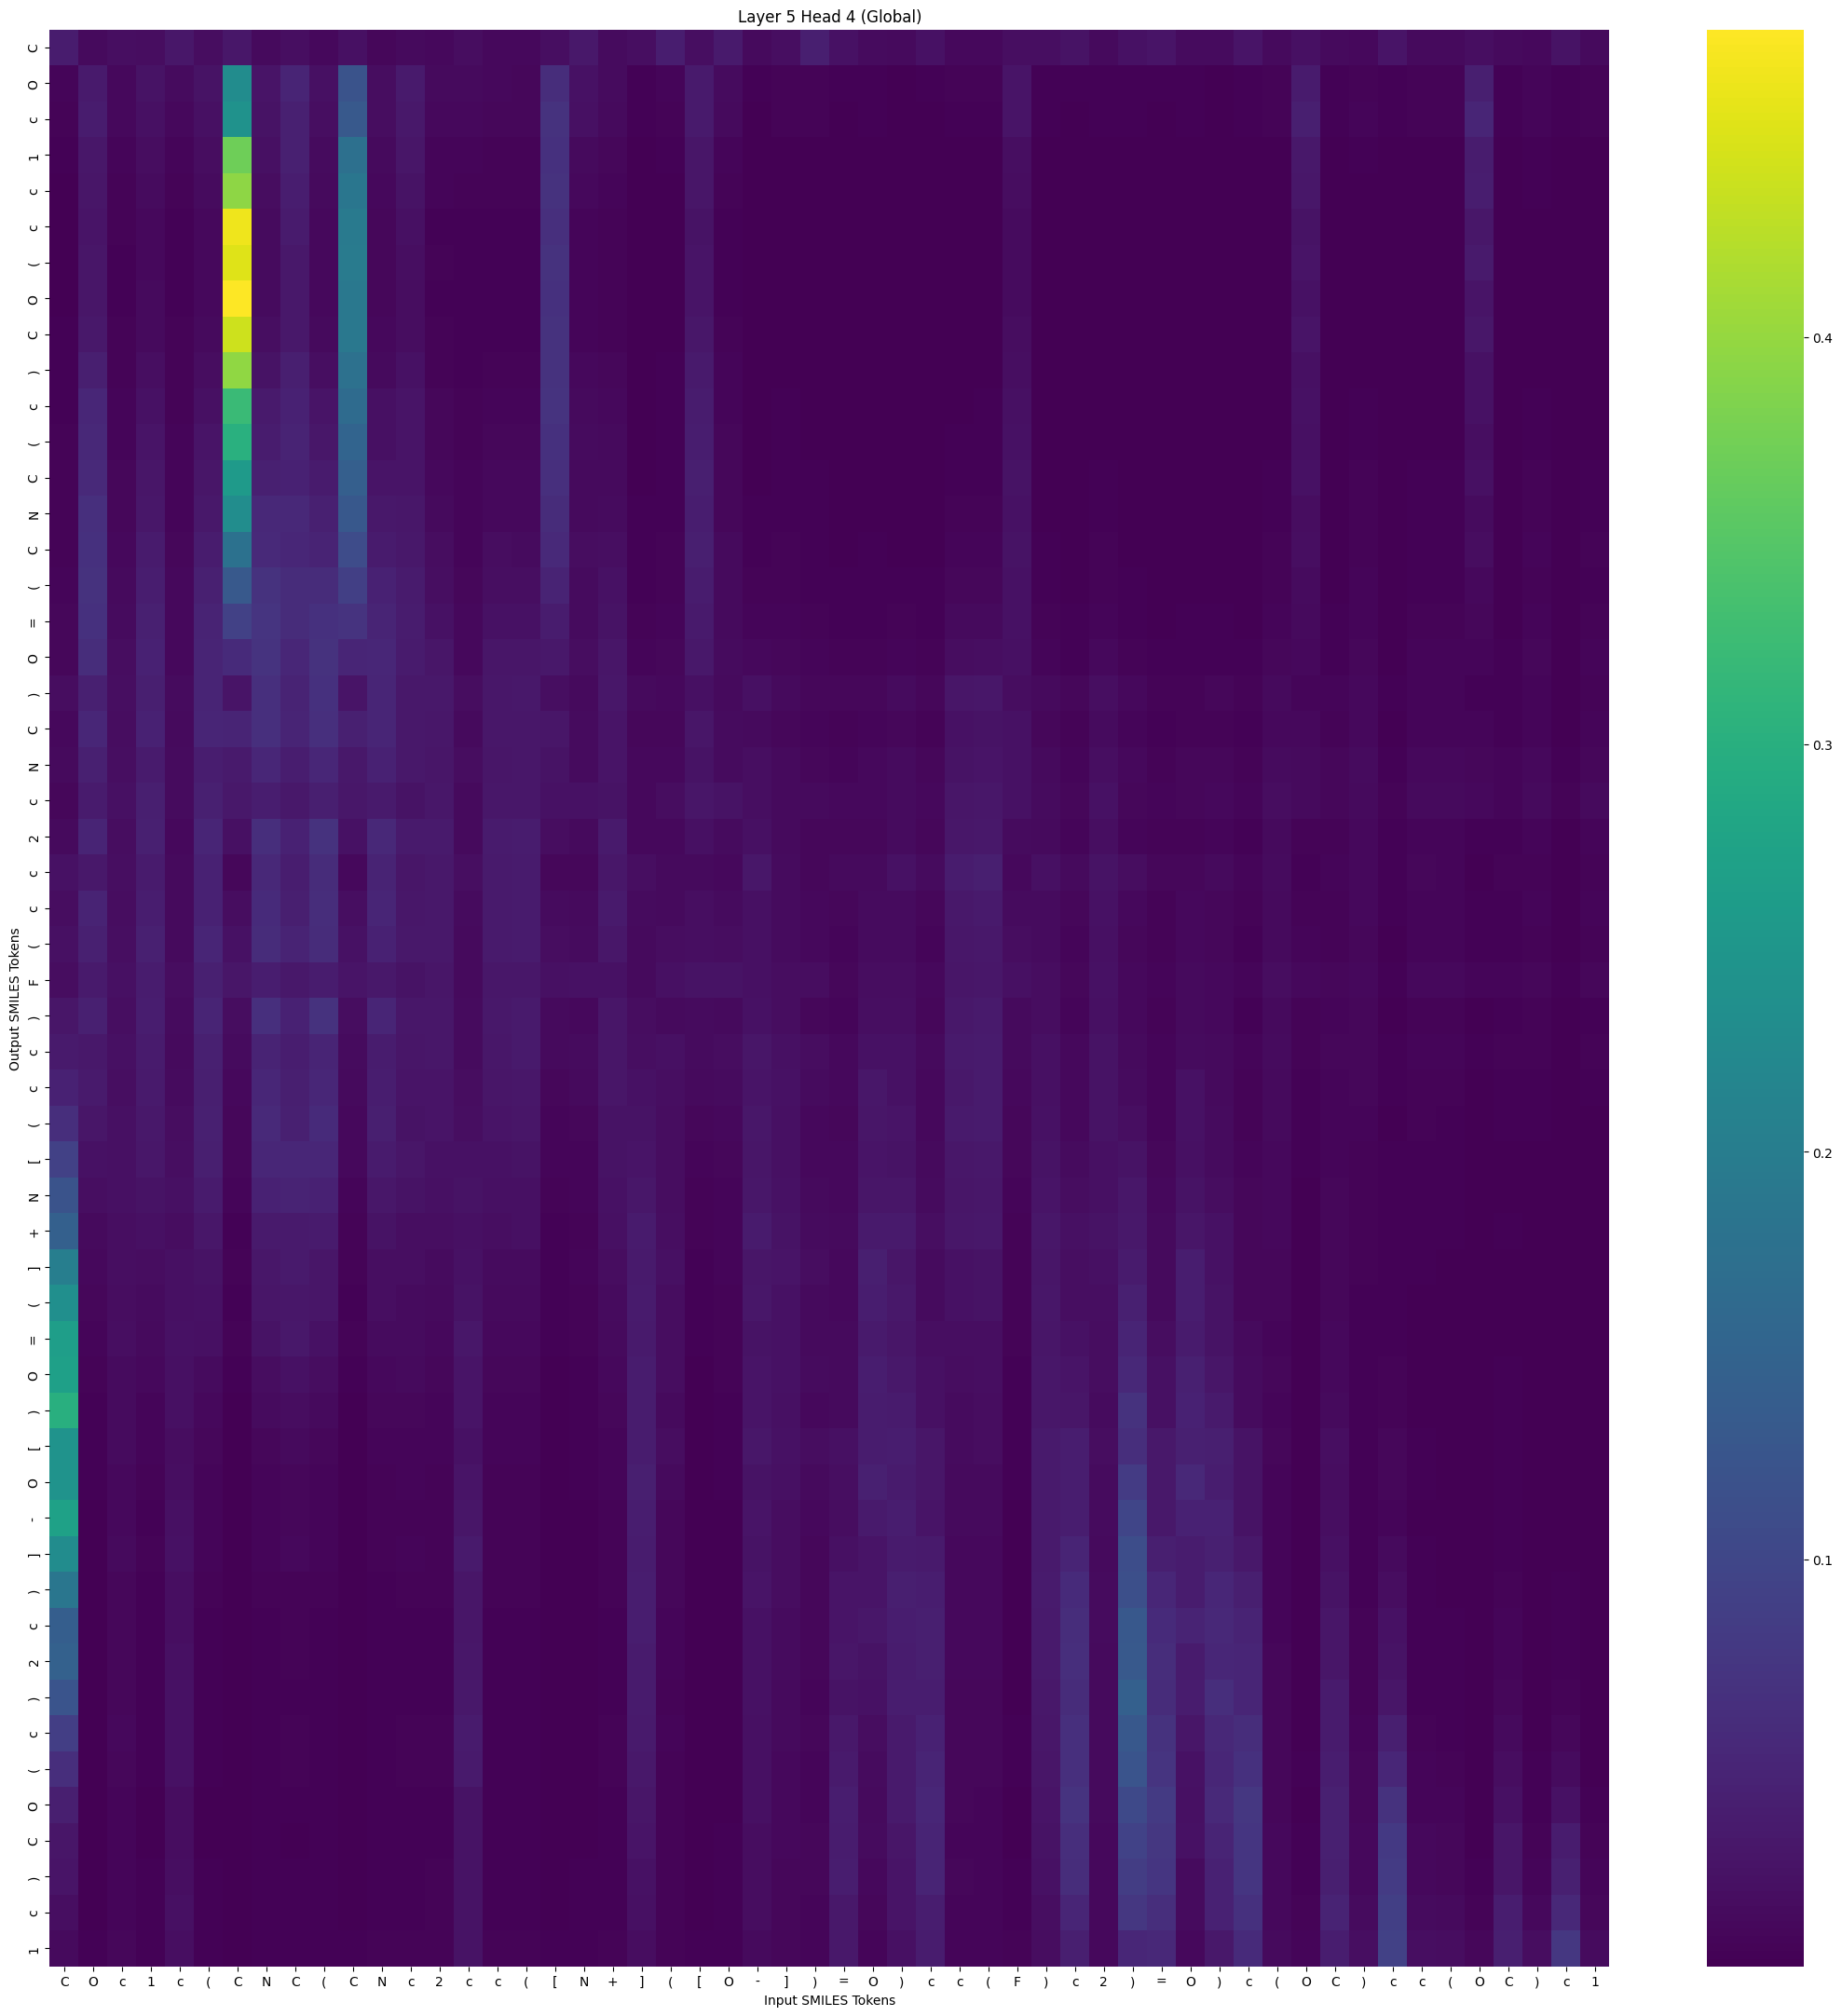

Source data for this figure (header and first rows):
, C, O, c, 1, c, (, C, N, C, (, C, N, c, 2, c, c, (, [, N, +, ], (, [
C, 0.03572, 0.01216, 0.01741, 0.01672, 0.02877, 0.01627, 0.02856, 0.01221, 0.01718, 0.01005, 0.01935, 0.008834, 0.01279, 0.01015, 0.01677, 0.009757, 0.009758, 0.0169, 0.0316, 0.01324, 0.01868, 0.03791, 0.01811
O, 0.006255, 0.03251, 0.01078, 0.02392, 0.01315, 0.02391, 0.229, 0.0244, 0.04719, 0.01874, 0.1221, 0.01605, 0.03184, 0.01159, 0.01179, 0.01008, 0.009034, 0.06064, 0.02182, 0.01389, 0.002937, 0.007198, 0.03349
c, 0.004815, 0.03558, 0.009608, 0.01965, 0.01079, 0.01948, 0.2419, 0.02335, 0.04279, 0.01815, 0.1316, 0.01642, 0.03162, 0.01048, 0.01035, 0.009149, 0.008056, 0.06698, 0.01954, 0.01245, 0.002356, 0.005514, 0.03249
1, 0.002885, 0.02882, 0.006479, 0.01509, 0.006318, 0.01526, 0.3712, 0.01907, 0.04257, 0.01406, 0.1746, 0.01169, 0.02644, 0.006462, 0.006276, 0.005359, 0.004582, 0.06605, 0.01146, 0.00784, 0.0009724, 0.002401, 0.02677
c, 0.001889, 0.02625, 0.005659, 0.01424, 0.004293, 0.01402, 0.3953, 0.01622, 0.03768, 0.01211, 0.1875, 0.01014, 0.02375, 0.006063, 0.00413, 0.005, 0.004228, 0.06845, 0.009896, 0.006673, 0.0007005, 0.001909, 0.027
c, 0.001587, 0.02585, 0.003995, 0.01081, 0.003453, 0.01054, 0.4631, 0.01478, 0.03384, 0.01052, 0.1948, 0.008346, 0.01922, 0.003812, 0.003487, 0.003104, 0.002627, 0.06348, 0.006845, 0.004927, 0.0004434, 0.001097, 0.02282
(, 0.001314, 0.02751, 0.003799, 0.01095, 0.00292, 0.01034, 0.4524, 0.01446, 0.03048, 0.01054, 0.1968, 0.008493, 0.01806, 0.003939, 0.002795, 0.003273, 0.002807, 0.06865, 0.007406, 0.004942, 0.0004137, 0.001111, 0.02541
O, 0.001561, 0.0275, 0.003473, 0.01163, 0.002934, 0.01097, 0.4754, 0.01443, 0.03101, 0.01016, 0.1907, 0.007669, 0.01645, 0.003553, 0.002697, 0.002978, 0.002618, 0.06522, 0.007499, 0.004905, 0.0004195, 0.001214, 0.02595
C, 0.001991, 0.03047, 0.004474, 0.0128, 0.00386, 0.01235, 0.4387, 0.01747, 0.03066, 0.01278, 0.191, 0.009655, 0.0167, 0.004317, 0.003213, 0.003651, 0.003243, 0.06773, 0.007526, 0.005285, 0.0005784, 0.001303, 0.02832
), 0.002708, 0.03961, 0.005027, 0.01737, 0.004199, 0.01672, 0.3962, 0.02324, 0.03937, 0.0171, 0.1758, 0.01253, 0.02072, 0.005561, 0.003721, 0.004868, 0.00449, 0.06813, 0.01023, 0.007845, 0.0008168, 0.002086, 0.03302
c, 0.003261, 0.05055, 0.006687, 0.02098, 0.005058, 0.02054, 0.3214, 0.03218, 0.04381, 0.02512, 0.1636, 0.01896, 0.02503, 0.007888, 0.004559, 0.00707, 0.006625, 0.07005, 0.01174, 0.01046, 0.001216, 0.002618, 0.03694
(, 0.004196, 0.0533, 0.007218, 0.02466, 0.005984, 0.02471, 0.3011, 0.03634, 0.04589, 0.02813, 0.1512, 0.02039, 0.02475, 0.008839, 0.00502, 0.008031, 0.007714, 0.06657, 0.01341, 0.01159, 0.001473, 0.003394, 0.03894
C, 0.004528, 0.05567, 0.009035, 0.02656, 0.007544, 0.02748, 0.2572, 0.0424, 0.0431, 0.03431, 0.1427, 0.02531, 0.02451, 0.01095, 0.00577, 0.009973, 0.009621, 0.06511, 0.01307, 0.01193, 0.001849, 0.003455, 0.04003
N, 0.004777, 0.06447, 0.00929, 0.02952, 0.007497, 0.03106, 0.2305, 0.0524, 0.05337, 0.04241, 0.1296, 0.03087, 0.02975, 0.01193, 0.006678, 0.01087, 0.01055, 0.05836, 0.01283, 0.01464, 0.002021, 0.003644, 0.03749
C, 0.00444, 0.06603, 0.01035, 0.03493, 0.008236, 0.03691, 0.1765, 0.05498, 0.05191, 0.04626, 0.1089, 0.03502, 0.03152, 0.01609, 0.007039, 0.015, 0.01471, 0.05549, 0.01599, 0.01745, 0.002572, 0.004912, 0.03941
(, 0.006553, 0.06808, 0.01263, 0.03834, 0.009982, 0.04192, 0.1317, 0.06724, 0.05823, 0.05874, 0.08892, 0.04328, 0.03443, 0.01855, 0.009333, 0.01728, 0.01723, 0.045, 0.01419, 0.0206, 0.003638, 0.005417, 0.03556
=, 0.007794, 0.06558, 0.01415, 0.04155, 0.01107, 0.04633, 0.09242, 0.07168, 0.05929, 0.06522, 0.0689, 0.0484, 0.03614, 0.02222, 0.01091, 0.02093, 0.02115, 0.03701, 0.01416, 0.02379, 0.004861, 0.006444, 0.03232
O, 0.008184, 0.06101, 0.01512, 0.04302, 0.01067, 0.0479, 0.05744, 0.06922, 0.051, 0.06704, 0.04927, 0.05162, 0.0341, 0.02707, 0.01048, 0.02639, 0.02731, 0.03094, 0.01567, 0.0267, 0.006358, 0.008395, 0.03078
), 0.01676, 0.04212, 0.01764, 0.0397, 0.01389, 0.04715, 0.02471, 0.06393, 0.04523, 0.06542, 0.02498, 0.05019, 0.03073, 0.0299, 0.01662, 0.02956, 0.03124, 0.01702, 0.01195, 0.02835, 0.01168, 0.01046, 0.01976
C, 0.01041, 0.0521, 0.01658, 0.043, 0.01293, 0.04938, 0.04685, 0.06483, 0.04684, 0.06393, 0.04206, 0.04875, 0.03107, 0.02893, 0.01211, 0.02824, 0.02936, 0.02672, 0.01446, 0.02538, 0.00777, 0.008834, 0.02763
N, 0.01189, 0.04225, 0.01841, 0.0347, 0.01449, 0.03908, 0.03202, 0.05154, 0.03877, 0.05211, 0.03103, 0.04373, 0.03005, 0.02792, 0.01583, 0.02763, 0.02848, 0.023, 0.01482, 0.02596, 0.009964, 0.01064, 0.02372
c, 0.008918, 0.03432, 0.01874, 0.03937, 0.01415, 0.04204, 0.03045, 0.03895, 0.03025, 0.03914, 0.02863, 0.03298, 0.02357, 0.02938, 0.01222, 0.0288, 0.02979, 0.0219, 0.02061, 0.02243, 0.01002, 0.01537, 0.02625
2, 0.01135, 0.04708, 0.0161, 0.04253, 0.01045, 0.04861, 0.0195, 0.06304, 0.04448, 0.06733, 0.02119, 0.05267, 0.03197, 0.03333, 0.01217, 0.03408, 0.03652, 0.01585, 0.01257, 0.03207, 0.01101, 0.01073, 0.01954
c, 0.02225, 0.03055, 0.01728, 0.03528, 0.01269, 0.04294, 0.009084, 0.05306, 0.03744, 0.05876, 0.01114, 0.04531, 0.02662, 0.03161, 0.01748, 0.03258, 0.03537, 0.008676, 0.008779, 0.02976, 0.01746, 0.01179, 0.01182
c, 0.01527, 0.04597, 0.01577, 0.03858, 0.01172, 0.04373, 0.0154, 0.05739, 0.03991, 0.06106, 0.01686, 0.04852, 0.02959, 0.03121, 0.01367, 0.03266, 0.03526, 0.01384, 0.01269, 0.03194, 0.01408, 0.01286, 0.01724
(, 0.0199, 0.04208, 0.01727, 0.0412, 0.01222, 0.0498, 0.02214, 0.05807, 0.04561, 0.05921, 0.02214, 0.04427, 0.02993, 0.03118, 0.01221, 0.0322, 0.0344, 0.01607, 0.01462, 0.02897, 0.01271, 0.01502, 0.01868
F, 0.01576, 0.03268, 0.01966, 0.03722, 0.01531, 0.04116, 0.02712, 0.03739, 0.0305, 0.03698, 0.02511, 0.03027, 0.0226, 0.0279, 0.01241, 0.02804, 0.02925, 0.01969, 0.02152, 0.02202, 0.01259, 0.01956, 0.02287
), 0.0276, 0.04213, 0.01797, 0.03765, 0.01391, 0.04717, 0.01567, 0.06502, 0.04439, 0.06766, 0.01664, 0.04941, 0.02837, 0.0296, 0.01419, 0.03048, 0.0328, 0.01177, 0.01087, 0.02768, 0.01558, 0.01285, 0.01395
c, 0.03188, 0.0303, 0.01985, 0.03472, 0.01215, 0.04226, 0.01386, 0.04558, 0.03875, 0.04735, 0.01479, 0.03609, 0.02621, 0.02868, 0.01347, 0.02972, 0.03181, 0.01138, 0.01316, 0.02731, 0.01801, 0.01994, 0.01414
c, 0.04459, 0.03261, 0.0179, 0.03174, 0.01452, 0.03986, 0.01101, 0.05062, 0.03953, 0.05211, 0.01177, 0.03845, 0.02553, 0.02602, 0.0158, 0.02727, 0.02949, 0.009087, 0.01133, 0.02733, 0.02142, 0.01828, 0.01131
(, 0.06287, 0.02723, 0.01945, 0.03026, 0.01634, 0.04159, 0.009129, 0.05543, 0.04177, 0.05748, 0.01005, 0.03942, 0.02393, 0.02504, 0.01708, 0.02561, 0.02761, 0.006693, 0.008206, 0.02382, 0.02292, 0.01556, 0.008453
[, 0.09165, 0.02236, 0.02007, 0.02848, 0.01782, 0.04038, 0.009342, 0.05126, 0.05072, 0.0514, 0.009801, 0.03406, 0.02666, 0.02234, 0.02183, 0.02223, 0.02348, 0.005818, 0.007063, 0.02409, 0.02498, 0.01537, 0.00699
N, 0.1223, 0.01713, 0.0196, 0.02403, 0.01876, 0.03509, 0.006768, 0.04411, 0.04645, 0.04423, 0.007269, 0.02894, 0.02382, 0.01954, 0.02404, 0.01933, 0.02037, 0.00426, 0.005784, 0.02174, 0.0289, 0.01539, 0.00522
+, 0.1448, 0.01236, 0.01789, 0.019, 0.01678, 0.02798, 0.003788, 0.03343, 0.03308, 0.0345, 0.004411, 0.02304, 0.01783, 0.0173, 0.02043, 0.01763, 0.01894, 0.002946, 0.005401, 0.01885, 0.03371, 0.0181, 0.003942
], 0.2018, 0.01099, 0.01752, 0.01615, 0.01894, 0.02374, 0.004648, 0.02822, 0.03328, 0.02776, 0.004908, 0.01835, 0.01708, 0.01362, 0.02187, 0.01368, 0.01449, 0.003119, 0.005909, 0.01658, 0.03275, 0.02001, 0.003767
(, 0.2355, 0.008752, 0.01678, 0.01351, 0.01959, 0.02118, 0.003292, 0.02713, 0.02809, 0.02666, 0.003562, 0.01709, 0.01377, 0.01185, 0.023, 0.01175, 0.01241, 0.002136, 0.003901, 0.01314, 0.03441, 0.01594, 0.002643
=, 0.264, 0.007475, 0.01696, 0.01218, 0.02091, 0.01888, 0.004154, 0.02288, 0.03051, 0.0216, 0.004181, 0.01414, 0.01495, 0.01038, 0.0281, 0.01, 0.01025, 0.002362, 0.003872, 0.01271, 0.03306, 0.01527, 0.002619
O, 0.2688, 0.005071, 0.01464, 0.009498, 0.01987, 0.0149, 0.0025, 0.01618, 0.02191, 0.01538, 0.002625, 0.01036, 0.01128, 0.008954, 0.02499, 0.008767, 0.009005, 0.001638, 0.003618, 0.01043, 0.03553, 0.01682, 0.001905
), 0.2997, 0.003633, 0.01361, 0.006696, 0.01982, 0.01073, 0.001554, 0.01333, 0.01572, 0.01307, 0.001761, 0.008802, 0.008175, 0.006838, 0.02565, 0.006577, 0.006755, 0.001074, 0.00223, 0.007645, 0.03683, 0.01226, 0.001292
[, 0.2449, 0.002607, 0.01381, 0.005802, 0.01614, 0.008689, 0.001393, 0.008603, 0.01171, 0.008523, 0.001611, 0.006245, 0.006941, 0.00643, 0.02209, 0.006245, 0.006376, 0.001132, 0.002677, 0.007104, 0.03716, 0.01634, 0.001416
O, 0.2451, 0.002286, 0.01089, 0.00438, 0.01793, 0.006531, 0.0009256, 0.007388, 0.009276, 0.007342, 0.001104, 0.005532, 0.005789, 0.005194, 0.02487, 0.005076, 0.005188, 0.0008342, 0.002087, 0.006205, 0.03996, 0.01263, 0.001034
-, 0.273, 0.001735, 0.01099, 0.003812, 0.01939, 0.00606, 0.0007481, 0.007086, 0.008856, 0.00712, 0.0009256, 0.005162, 0.005164, 0.004676, 0.02684, 0.00441, 0.004444, 0.0006098, 0.001394, 0.005031, 0.03848, 0.009122, 0.0007467
], 0.2302, 0.001693, 0.01136, 0.003849, 0.02071, 0.005892, 0.0009229, 0.00656, 0.009635, 0.006534, 0.001124, 0.004981, 0.005986, 0.004819, 0.03298, 0.004448, 0.004375, 0.0007356, 0.001449, 0.005454, 0.03725, 0.008225, 0.0008397
), 0.1862, 0.001075, 0.009258, 0.002674, 0.01689, 0.004007, 0.0004157, 0.004263, 0.005603, 0.004506, 0.000584, 0.003676, 0.003992, 0.004068, 0.02658, 0.003853, 0.003843, 0.0004572, 0.001153, 0.004298, 0.03907, 0.007573, 0.0005773
c, 0.1408, 0.000984, 0.007988, 0.00213, 0.01708, 0.002999, 0.0003641, 0.003274, 0.004007, 0.003453, 0.0005106, 0.003059, 0.003271, 0.003454, 0.02684, 0.003303, 0.003278, 0.0004604, 0.001178, 0.003748, 0.03848, 0.007222, 0.0005731
2, 0.145, 0.0009678, 0.008769, 0.002468, 0.0194, 0.003492, 0.0005328, 0.003362, 0.004656, 0.003452, 0.0006987, 0.002978, 0.003566, 0.003681, 0.02903, 0.003431, 0.003374, 0.0005733, 0.001353, 0.003822, 0.03539, 0.007367, 0.0006888
), 0.1236, 0.000909, 0.008774, 0.001998, 0.02092, 0.002827, 0.0004515, 0.003218, 0.003765, 0.003376, 0.0006256, 0.00306, 0.003144, 0.003339, 0.03037, 0.003075, 0.002978, 0.0005222, 0.0011, 0.003205, 0.03496, 0.005659, 0.0005988
c, 0.08554, 0.001168, 0.009501, 0.002412, 0.02212, 0.003178, 0.0007308, 0.003514, 0.004484, 0.003644, 0.000971, 0.0035, 0.004068, 0.003915, 0.03431, 0.003571, 0.003404, 0.0008332, 0.001473, 0.003977, 0.03196, 0.005695, 0.0008979
(, 0.06306, 0.001158, 0.009075, 0.002305, 0.02145, 0.002916, 0.0007114, 0.003234, 0.003928, 0.003396, 0.0009666, 0.003425, 0.003876, 0.003903, 0.03303, 0.003568, 0.003389, 0.0008851, 0.001521, 0.003892, 0.02998, 0.005295, 0.0009559
O, 0.04079, 0.0007782, 0.00694, 0.001621, 0.01583, 0.001957, 0.0003442, 0.002064, 0.002217, 0.002293, 0.000531, 0.00251, 0.00257, 0.003257, 0.02389, 0.003076, 0.002969, 0.0005981, 0.001295, 0.00308, 0.02794, 0.004824, 0.0007127
C, 0.02718, 0.0009684, 0.006363, 0.00162, 0.01575, 0.001807, 0.0004249, 0.001986, 0.001932, 0.002179, 0.0006289, 0.002557, 0.002517, 0.003218, 0.02259, 0.00309, 0.00298, 0.0008023, 0.001643, 0.003145, 0.025, 0.00498, 0.0009274
), 0.02526, 0.001153, 0.007301, 0.002155, 0.01786, 0.002384, 0.0007313, 0.002346, 0.00248, 0.002514, 0.001008, 0.002876, 0.003053, 0.003856, 0.02392, 0.003635, 0.003485, 0.001179, 0.002115, 0.003574, 0.02215, 0.005245, 0.001312
c, 0.01803, 0.00137, 0.007537, 0.002024, 0.01875, 0.002188, 0.0008326, 0.002577, 0.002259, 0.002809, 0.00118, 0.003395, 0.003066, 0.003897, 0.02396, 0.003645, 0.003439, 0.0014, 0.002019, 0.003324, 0.01952, 0.00405, 0.001438
1, 0.01193, 0.002277, 0.008323, 0.002923, 0.01851, 0.002951, 0.001838, 0.003409, 0.003185, 0.003622, 0.002379, 0.004485, 0.004449, 0.005025, 0.02338, 0.0047, 0.004404, 0.002808, 0.003246, 0.00454, 0.0158, 0.004438, 0.002674
